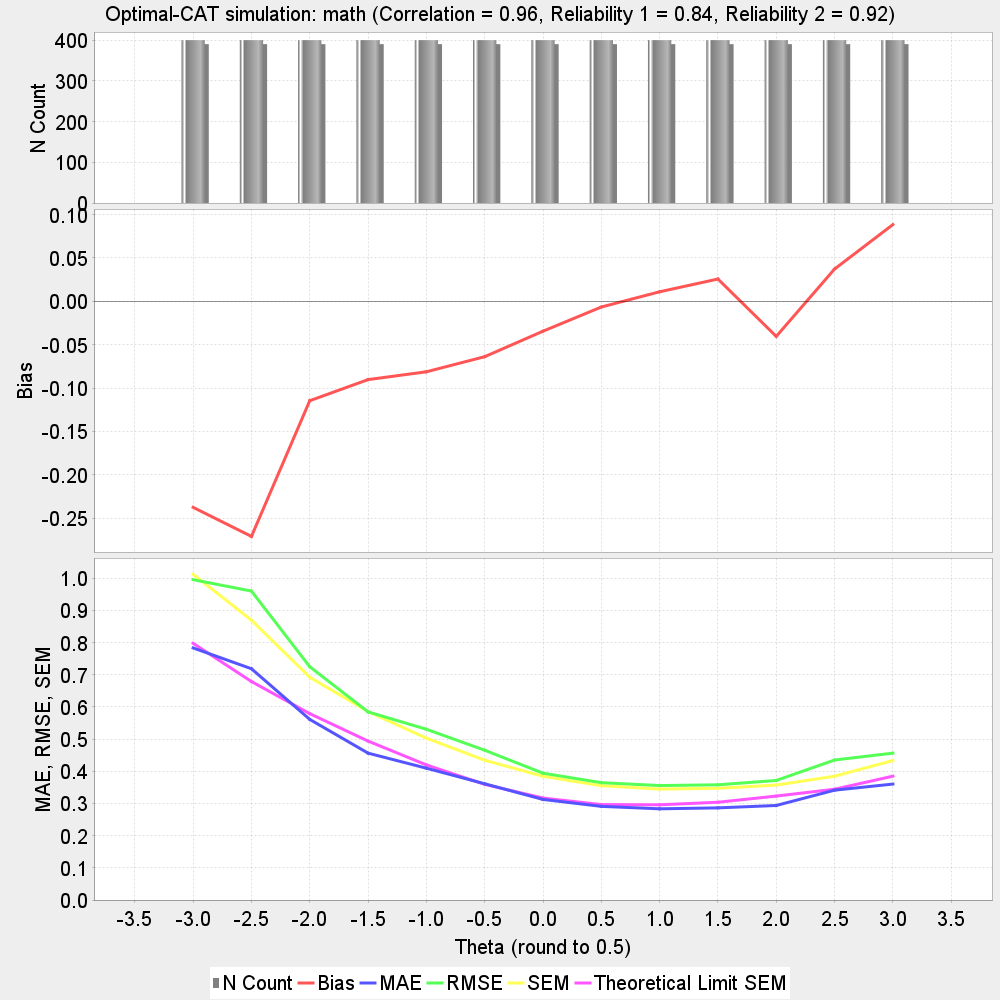

Source data for this figure (header and first rows):
theta, N, bias, MAE, RMSE, SEM, Theoretical_Limit_SEM, correlation, reliability_1, reliability_2
-3.0, 400, -0.2373, 0.7834, 0.9956, 1.012, 0.7977, 
-2.5, 400, -0.2708, 0.7187, 0.9601, 0.8696, 0.679, 
-2.0, 400, -0.1145, 0.5613, 0.725, 0.6923, 0.5792, 
-1.5, 400, -0.09015, 0.4564, 0.5846, 0.5856, 0.4939, 
-1.0, 400, -0.08115, 0.4097, 0.5307, 0.503, 0.4199, 
-0.5, 400, -0.06375, 0.3612, 0.4655, 0.4345, 0.3594, 
0.0, 400, -0.03437, 0.3125, 0.3941, 0.3846, 0.3169, 
0.5, 400, -0.006521, 0.291, 0.3647, 0.3552, 0.2966, 
1.0, 400, 0.01103, 0.2834, 0.3557, 0.3447, 0.2959, 
1.5, 400, 0.02574, 0.2863, 0.358, 0.3471, 0.3038, 
2.0, 400, -0.04037, 0.2938, 0.3715, 0.3572, 0.323, 
2.5, 400, 0.03727, 0.3413, 0.4351, 0.3846, 0.3442, 
3.0, 400, 0.08846, 0.3603, 0.4564, 0.4334, 0.3848, 
Test, 5200, -0.05973, 0.4199, 0.5789, 0.5157, , 0.9604, 0.8396, 0.9209
